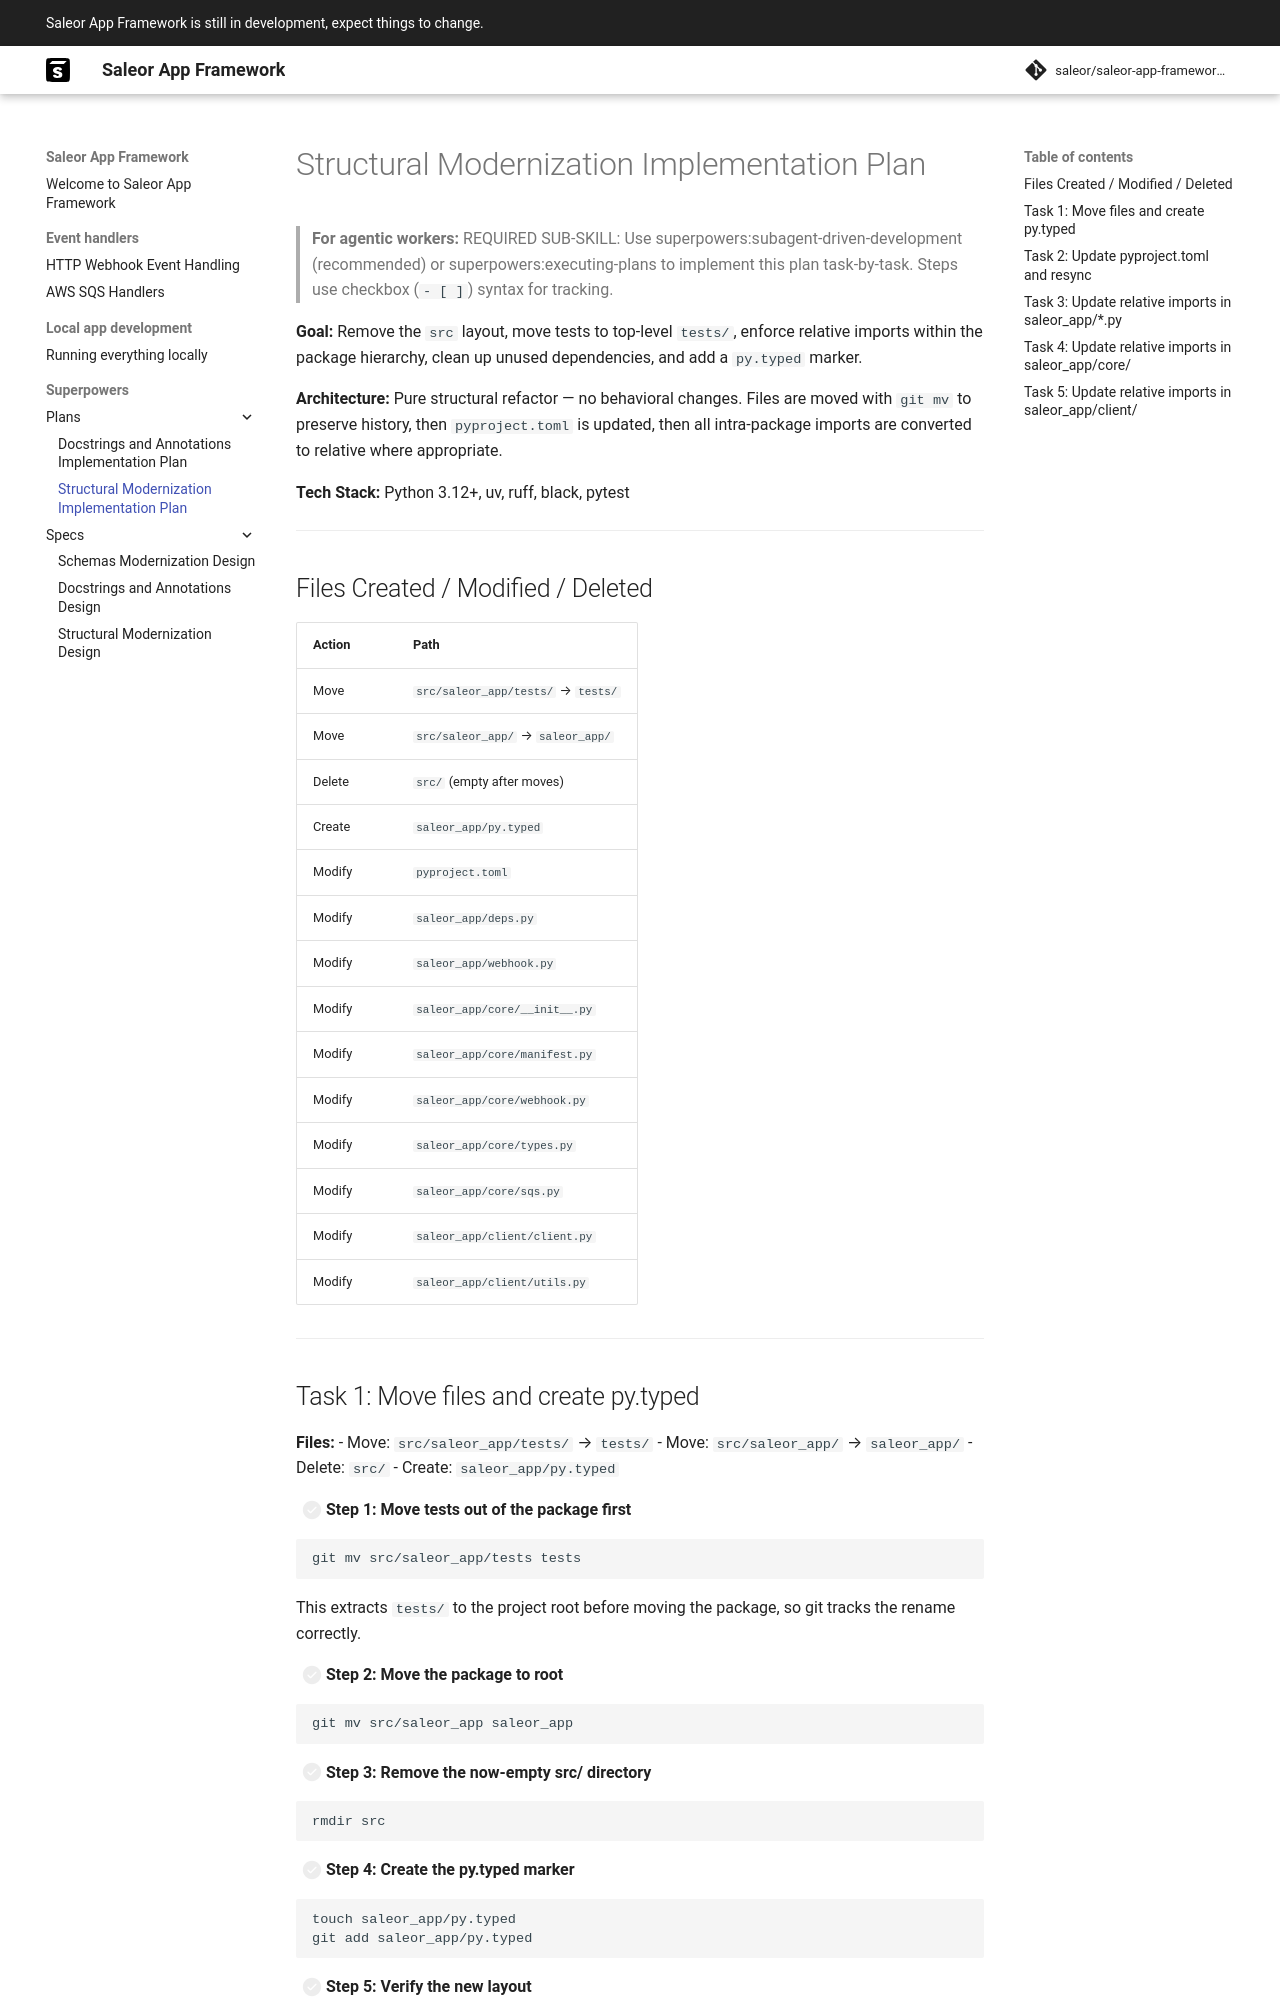

repository: martincpt/saleor-app-framework-python · page: superpowers/plans/2026-06-09-structural-modernization/index.html · generator: mkdocs

# Structural Modernization Implementation Plan

> **For agentic workers:** REQUIRED SUB-SKILL: Use superpowers:subagent-driven-development (recommended) or superpowers:executing-plans to implement this plan task-by-task. Steps use checkbox (`- [ ]`) syntax for tracking.

**Goal:** Remove the `src` layout, move tests to top-level `tests/`, enforce relative imports within the package hierarchy, clean up unused dependencies, and add a `py.typed` marker.

**Architecture:** Pure structural refactor — no behavioral changes. Files are moved with `git mv` to preserve history, then `pyproject.toml` is updated, then all intra-package imports are converted to relative where appropriate.

**Tech Stack:** Python 3.12+, uv, ruff, black, pytest

---

## Files Created / Modified / Deleted

| Action | Path |
|--------|------|
| Move | `src/saleor_app/tests/` → `tests/` |
| Move | `src/saleor_app/` → `saleor_app/` |
| Delete | `src/` (empty after moves) |
| Create | `saleor_app/py.typed` |
| Modify | `pyproject.toml` |
| Modify | `saleor_app/deps.py` |
| Modify | `saleor_app/webhook.py` |
| Modify | `saleor_app/core/__init__.py` |
| Modify | `saleor_app/core/manifest.py` |
| Modify | `saleor_app/core/webhook.py` |
| Modify | `saleor_app/core/types.py` |
| Modify | `saleor_app/core/sqs.py` |
| Modify | `saleor_app/client/client.py` |
| Modify | `saleor_app/client/utils.py` |

---
